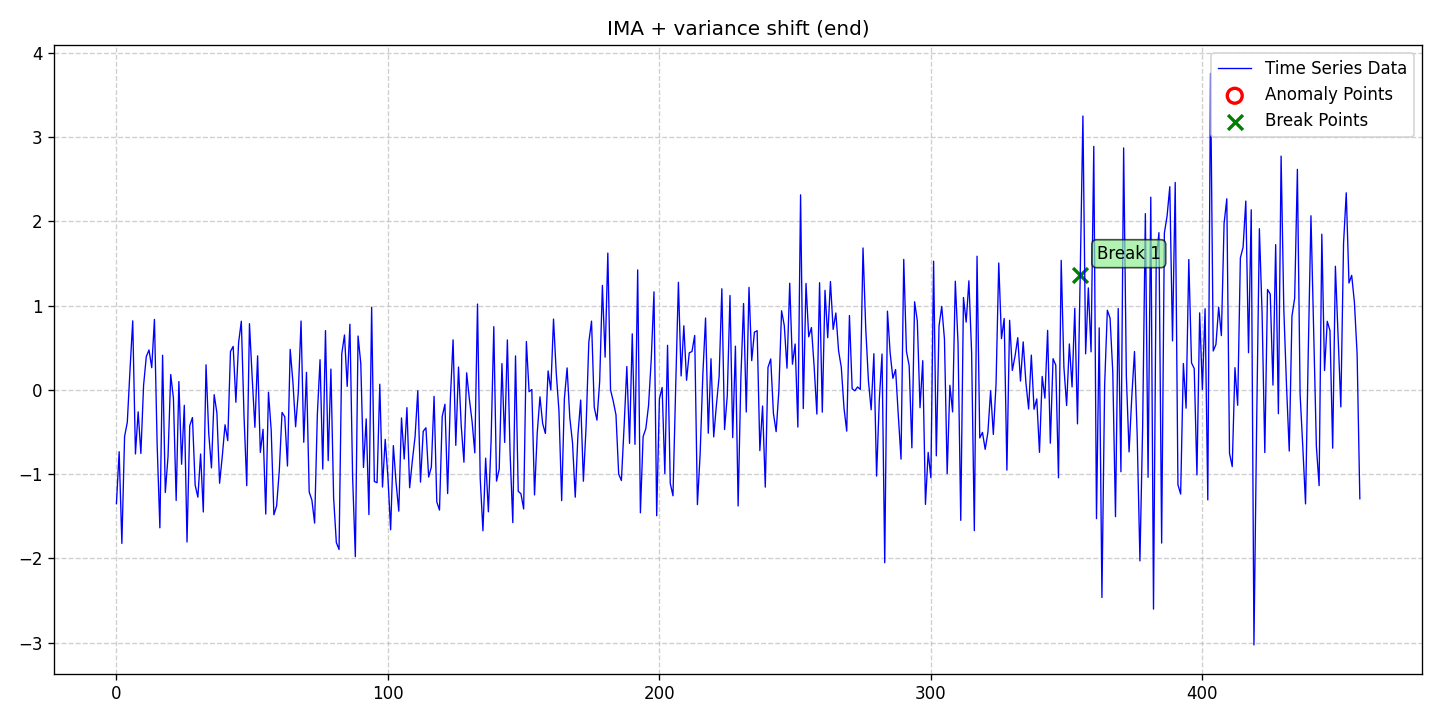

Source data for this figure (header and first rows):
date, data, stationary, det_lin_up, det_lin_down, det_quad, det_cubic, det_exp, det_damped, stoc_trend, volatility, single_seas, multiple_seas, point_anom_single, point_anom_multi, collect_anom, context_anom, mean_shift, var_shift, trend_shift, point_anom_count, point_anom_location, point_anom_point, collect_anom_count
2020-01-01, -1.35, 0, 0, 0, 0, 0, 0, 0, 1, 0, 0, 0, 0, 0, 0, 0, 0, 1, 0, 0, none, , 0
2020-01-02, -0.7348, 0, 0, 0, 0, 0, 0, 0, 1, 0, 0, 0, 0, 0, 0, 0, 0, 1, 0, 0, none, , 0
2020-01-03, -1.823, 0, 0, 0, 0, 0, 0, 0, 1, 0, 0, 0, 0, 0, 0, 0, 0, 1, 0, 0, none, , 0
2020-01-04, -0.554, 0, 0, 0, 0, 0, 0, 0, 1, 0, 0, 0, 0, 0, 0, 0, 0, 1, 0, 0, none, , 0
2020-01-05, -0.3864, 0, 0, 0, 0, 0, 0, 0, 1, 0, 0, 0, 0, 0, 0, 0, 0, 1, 0, 0, none, , 0
2020-01-06, 0.2369, 0, 0, 0, 0, 0, 0, 0, 1, 0, 0, 0, 0, 0, 0, 0, 0, 1, 0, 0, none, , 0
2020-01-07, 0.8184, 0, 0, 0, 0, 0, 0, 0, 1, 0, 0, 0, 0, 0, 0, 0, 0, 1, 0, 0, none, , 0
2020-01-08, -0.7613, 0, 0, 0, 0, 0, 0, 0, 1, 0, 0, 0, 0, 0, 0, 0, 0, 1, 0, 0, none, , 0
2020-01-09, -0.2615, 0, 0, 0, 0, 0, 0, 0, 1, 0, 0, 0, 0, 0, 0, 0, 0, 1, 0, 0, none, , 0
2020-01-10, -0.7553, 0, 0, 0, 0, 0, 0, 0, 1, 0, 0, 0, 0, 0, 0, 0, 0, 1, 0, 0, none, , 0
2020-01-11, 0.05326, 0, 0, 0, 0, 0, 0, 0, 1, 0, 0, 0, 0, 0, 0, 0, 0, 1, 0, 0, none, , 0
2020-01-12, 0.3952, 0, 0, 0, 0, 0, 0, 0, 1, 0, 0, 0, 0, 0, 0, 0, 0, 1, 0, 0, none, , 0
2020-01-13, 0.4724, 0, 0, 0, 0, 0, 0, 0, 1, 0, 0, 0, 0, 0, 0, 0, 0, 1, 0, 0, none, , 0
2020-01-14, 0.2624, 0, 0, 0, 0, 0, 0, 0, 1, 0, 0, 0, 0, 0, 0, 0, 0, 1, 0, 0, none, , 0
2020-01-15, 0.8355, 0, 0, 0, 0, 0, 0, 0, 1, 0, 0, 0, 0, 0, 0, 0, 0, 1, 0, 0, none, , 0
2020-01-16, -0.6556, 0, 0, 0, 0, 0, 0, 0, 1, 0, 0, 0, 0, 0, 0, 0, 0, 1, 0, 0, none, , 0
2020-01-17, -1.638, 0, 0, 0, 0, 0, 0, 0, 1, 0, 0, 0, 0, 0, 0, 0, 0, 1, 0, 0, none, , 0
2020-01-18, 0.4101, 0, 0, 0, 0, 0, 0, 0, 1, 0, 0, 0, 0, 0, 0, 0, 0, 1, 0, 0, none, , 0
2020-01-19, -1.219, 0, 0, 0, 0, 0, 0, 0, 1, 0, 0, 0, 0, 0, 0, 0, 0, 1, 0, 0, none, , 0
2020-01-20, -0.7945, 0, 0, 0, 0, 0, 0, 0, 1, 0, 0, 0, 0, 0, 0, 0, 0, 1, 0, 0, none, , 0
2020-01-21, 0.1812, 0, 0, 0, 0, 0, 0, 0, 1, 0, 0, 0, 0, 0, 0, 0, 0, 1, 0, 0, none, , 0
2020-01-22, -0.1027, 0, 0, 0, 0, 0, 0, 0, 1, 0, 0, 0, 0, 0, 0, 0, 0, 1, 0, 0, none, , 0
2020-01-23, -1.313, 0, 0, 0, 0, 0, 0, 0, 1, 0, 0, 0, 0, 0, 0, 0, 0, 1, 0, 0, none, , 0
2020-01-24, 0.09749, 0, 0, 0, 0, 0, 0, 0, 1, 0, 0, 0, 0, 0, 0, 0, 0, 1, 0, 0, none, , 0
2020-01-25, -0.8835, 0, 0, 0, 0, 0, 0, 0, 1, 0, 0, 0, 0, 0, 0, 0, 0, 1, 0, 0, none, , 0
2020-01-26, -0.1841, 0, 0, 0, 0, 0, 0, 0, 1, 0, 0, 0, 0, 0, 0, 0, 0, 1, 0, 0, none, , 0
2020-01-27, -1.806, 0, 0, 0, 0, 0, 0, 0, 1, 0, 0, 0, 0, 0, 0, 0, 0, 1, 0, 0, none, , 0
2020-01-28, -0.4261, 0, 0, 0, 0, 0, 0, 0, 1, 0, 0, 0, 0, 0, 0, 0, 0, 1, 0, 0, none, , 0
2020-01-29, -0.3294, 0, 0, 0, 0, 0, 0, 0, 1, 0, 0, 0, 0, 0, 0, 0, 0, 1, 0, 0, none, , 0
2020-01-30, -1.131, 0, 0, 0, 0, 0, 0, 0, 1, 0, 0, 0, 0, 0, 0, 0, 0, 1, 0, 0, none, , 0
2020-01-31, -1.274, 0, 0, 0, 0, 0, 0, 0, 1, 0, 0, 0, 0, 0, 0, 0, 0, 1, 0, 0, none, , 0
2020-02-01, -0.7619, 0, 0, 0, 0, 0, 0, 0, 1, 0, 0, 0, 0, 0, 0, 0, 0, 1, 0, 0, none, , 0
2020-02-02, -1.45, 0, 0, 0, 0, 0, 0, 0, 1, 0, 0, 0, 0, 0, 0, 0, 0, 1, 0, 0, none, , 0
2020-02-03, 0.2966, 0, 0, 0, 0, 0, 0, 0, 1, 0, 0, 0, 0, 0, 0, 0, 0, 1, 0, 0, none, , 0
2020-02-04, -0.5186, 0, 0, 0, 0, 0, 0, 0, 1, 0, 0, 0, 0, 0, 0, 0, 0, 1, 0, 0, none, , 0
2020-02-05, -0.9267, 0, 0, 0, 0, 0, 0, 0, 1, 0, 0, 0, 0, 0, 0, 0, 0, 1, 0, 0, none, , 0
2020-02-06, -0.05776, 0, 0, 0, 0, 0, 0, 0, 1, 0, 0, 0, 0, 0, 0, 0, 0, 1, 0, 0, none, , 0
2020-02-07, -0.2726, 0, 0, 0, 0, 0, 0, 0, 1, 0, 0, 0, 0, 0, 0, 0, 0, 1, 0, 0, none, , 0
2020-02-08, -1.108, 0, 0, 0, 0, 0, 0, 0, 1, 0, 0, 0, 0, 0, 0, 0, 0, 1, 0, 0, none, , 0
2020-02-09, -0.7833, 0, 0, 0, 0, 0, 0, 0, 1, 0, 0, 0, 0, 0, 0, 0, 0, 1, 0, 0, none, , 0
2020-02-10, -0.415, 0, 0, 0, 0, 0, 0, 0, 1, 0, 0, 0, 0, 0, 0, 0, 0, 1, 0, 0, none, , 0
2020-02-11, -0.6032, 0, 0, 0, 0, 0, 0, 0, 1, 0, 0, 0, 0, 0, 0, 0, 0, 1, 0, 0, none, , 0
2020-02-12, 0.4546, 0, 0, 0, 0, 0, 0, 0, 1, 0, 0, 0, 0, 0, 0, 0, 0, 1, 0, 0, none, , 0
2020-02-13, 0.515, 0, 0, 0, 0, 0, 0, 0, 1, 0, 0, 0, 0, 0, 0, 0, 0, 1, 0, 0, none, , 0
2020-02-14, -0.1479, 0, 0, 0, 0, 0, 0, 0, 1, 0, 0, 0, 0, 0, 0, 0, 0, 1, 0, 0, none, , 0
2020-02-15, 0.5597, 0, 0, 0, 0, 0, 0, 0, 1, 0, 0, 0, 0, 0, 0, 0, 0, 1, 0, 0, none, , 0
2020-02-16, 0.8142, 0, 0, 0, 0, 0, 0, 0, 1, 0, 0, 0, 0, 0, 0, 0, 0, 1, 0, 0, none, , 0
2020-02-17, -0.3134, 0, 0, 0, 0, 0, 0, 0, 1, 0, 0, 0, 0, 0, 0, 0, 0, 1, 0, 0, none, , 0
2020-02-18, -1.138, 0, 0, 0, 0, 0, 0, 0, 1, 0, 0, 0, 0, 0, 0, 0, 0, 1, 0, 0, none, , 0
2020-02-19, 0.7848, 0, 0, 0, 0, 0, 0, 0, 1, 0, 0, 0, 0, 0, 0, 0, 0, 1, 0, 0, none, , 0
2020-02-20, 0.1448, 0, 0, 0, 0, 0, 0, 0, 1, 0, 0, 0, 0, 0, 0, 0, 0, 1, 0, 0, none, , 0
2020-02-21, -0.4452, 0, 0, 0, 0, 0, 0, 0, 1, 0, 0, 0, 0, 0, 0, 0, 0, 1, 0, 0, none, , 0
2020-02-22, 0.403, 0, 0, 0, 0, 0, 0, 0, 1, 0, 0, 0, 0, 0, 0, 0, 0, 1, 0, 0, none, , 0
2020-02-23, -0.7432, 0, 0, 0, 0, 0, 0, 0, 1, 0, 0, 0, 0, 0, 0, 0, 0, 1, 0, 0, none, , 0
2020-02-24, -0.4688, 0, 0, 0, 0, 0, 0, 0, 1, 0, 0, 0, 0, 0, 0, 0, 0, 1, 0, 0, none, , 0
2020-02-25, -1.474, 0, 0, 0, 0, 0, 0, 0, 1, 0, 0, 0, 0, 0, 0, 0, 0, 1, 0, 0, none, , 0
2020-02-26, -0.0289, 0, 0, 0, 0, 0, 0, 0, 1, 0, 0, 0, 0, 0, 0, 0, 0, 1, 0, 0, none, , 0
2020-02-27, -0.4786, 0, 0, 0, 0, 0, 0, 0, 1, 0, 0, 0, 0, 0, 0, 0, 0, 1, 0, 0, none, , 0
2020-02-28, -1.483, 0, 0, 0, 0, 0, 0, 0, 1, 0, 0, 0, 0, 0, 0, 0, 0, 1, 0, 0, none, , 0
2020-02-29, -1.378, 0, 0, 0, 0, 0, 0, 0, 1, 0, 0, 0, 0, 0, 0, 0, 0, 1, 0, 0, none, , 0
... 399 more rows
